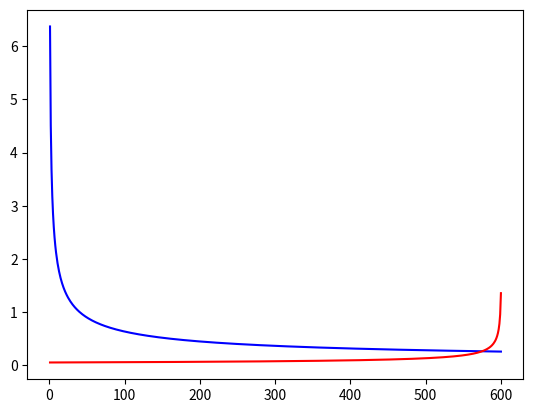

The matplotlib source for this figure:
#!/usr/bin/env python3
'''
[redacted]
Just plots the bounds for the generalization error
when using E_in and E_test, respectively.
'''


import matplotlib.pyplot as plt
import numpy as np
import math
import sys


def __etest(N):
	return math.sqrt( (1/(2*N)) * math.log(2 / 0.05) )

def __ein(N):
	return math.sqrt( (8/N) * math.log(8 / 0.05) )

def main():
	N = np.arange(1.0, 601.0, 1.0)
	N_rev = list(reversed(N))

	plt.plot(N, [__ein(x) for x in N], 'b')
	plt.plot(N, [__etest(x) for x in N_rev], 'r')
	plt.show()

if __name__ == '__main__':
	sys.exit(main())
